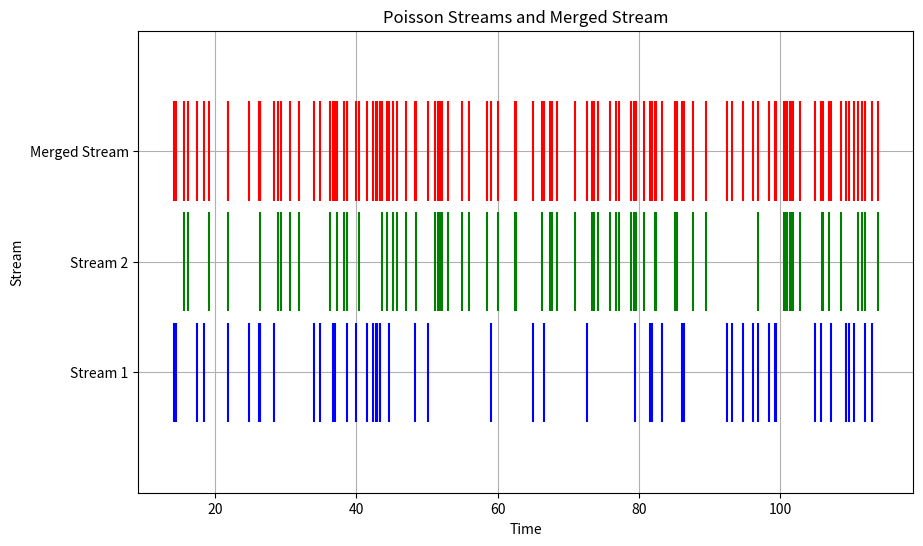

Python code for this plot:
#Осуществить проверку гипотезы о виде распределения для суммарного потока
import numpy as np
import matplotlib.pyplot as plt
from scipy.stats import kstest

# Параметры потоков
T1 = 14  # начальный момент времени
T2 = 114  # конечный момент времени
lambda1 = (14 + 8) / (14 + 24)  # λ1
lambda2 = (14 + 9) / (14 + 25)  # λ2

# Генерация моментов событий для двух потоков
def generate_poisson_process(lmbda, T1, T2):
    events = []
    current_time = T1
    while current_time < T2:
        inter_event_time = np.random.exponential(1/lmbda)
        current_time += inter_event_time
        if current_time < T2:
            events.append(current_time)
    return np.array(events)

# Генерация событий
events_stream1 = generate_poisson_process(lambda1, T1, T2)
events_stream2 = generate_poisson_process(lambda2, T1, T2)

# Объединение двух потоков
merged_events = np.sort(np.concatenate([events_stream1, events_stream2]))

# Построение графиков событий
plt.figure(figsize=(10, 6))
plt.eventplot([events_stream1, events_stream2, merged_events], linelengths=0.9, colors=['b', 'g', 'r'])
plt.title('Poisson Streams and Merged Stream')
plt.xlabel('Time')
plt.ylabel('Stream')
plt.yticks([0, 1, 2], ['Stream 1', 'Stream 2', 'Merged Stream'])
plt.grid(True)
plt.show()

# Проверка гипотезы с помощью хи-квадрат
# Для проверки возьмем интервалы времени между событиями суммарного потока
inter_event_times = np.diff(merged_events)

# Ожидаемые интервалы для пуассоновского процесса
expected_intervals = np.random.exponential(1/(lambda1 + lambda2), len(inter_event_times))

# Применение теста Колмогорова-Смирнова
ks_stat, p_value = kstest(inter_event_times, 'expon', args=(0, 1/(lambda1 + lambda2)))

# Результаты
print(f'K-S statistic: {ks_stat}, p-value: {p_value}')

if p_value > 0.05:
    print("Не можем отвергнуть гипотезу: распределение суммарного потока соответствует пуассоновскому")
else:
    print("Отвергаем гипотезу: распределение суммарного потока не соответствует пуассоновскому")
